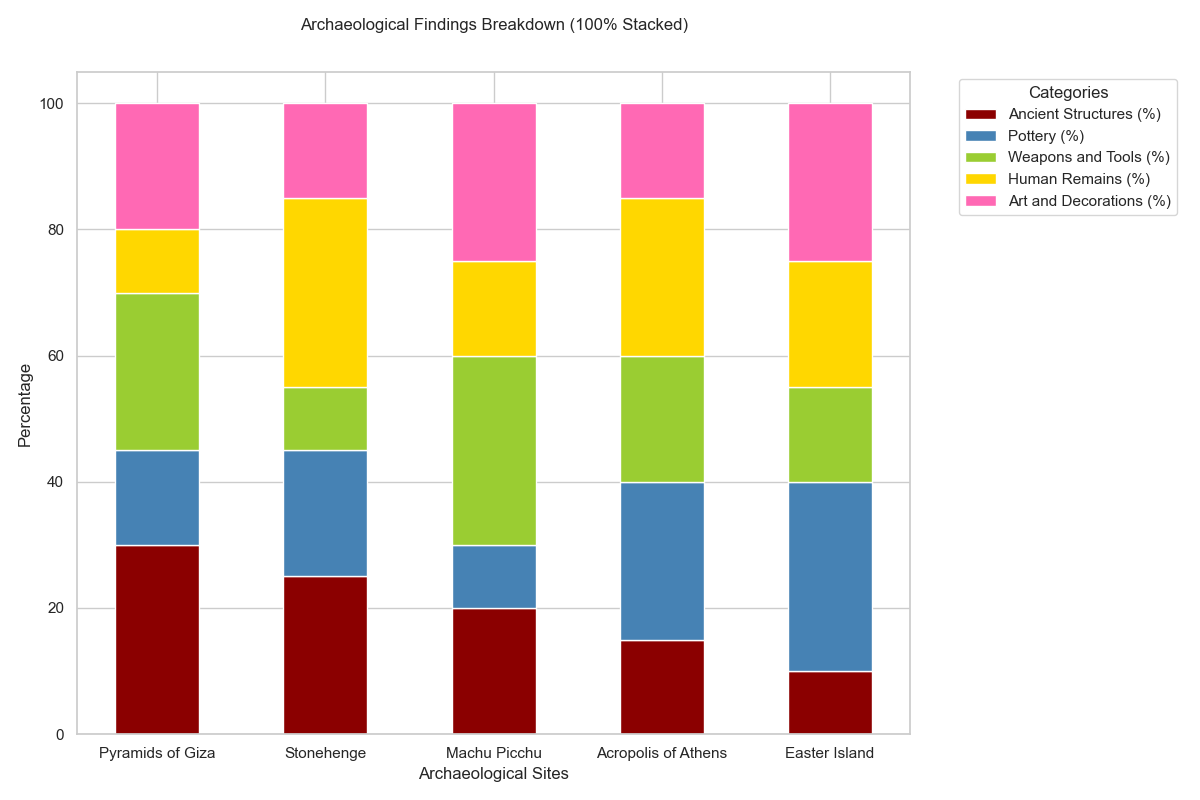

The file beside this chart, header and first rows:
Location, Ancient Structures (%), Pottery (%), Weapons and Tools (%), Human Remains (%), Art and Decorations (%)
Pyramids of Giza, 30, 15, 25, 10, 20
Stonehenge, 25, 20, 10, 30, 15
Machu Picchu, 20, 10, 30, 15, 25
Acropolis of Athens, 15, 25, 20, 25, 15
Easter Island, 10, 30, 15, 20, 25
